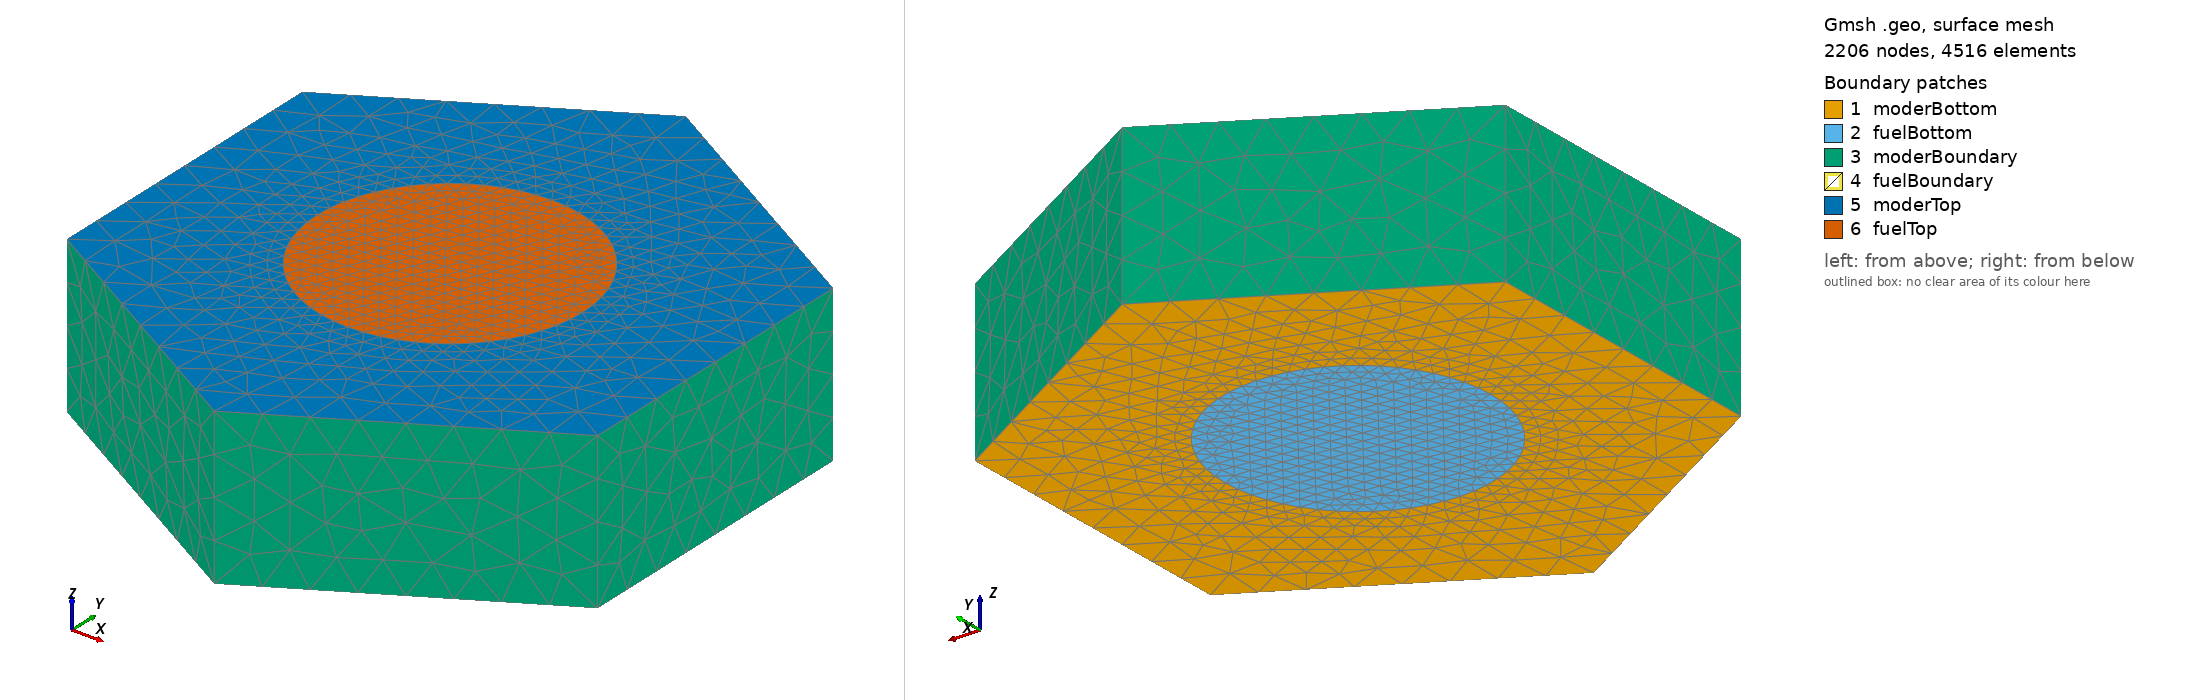

Gmsh geometry script, surface-meshed: 2206 nodes, 4516 surface elements. Boundary patches (legend numbers): 1 moderBottom, 2 fuelBottom, 3 moderBoundary, 4 fuelBoundary, 5 moderTop, 6 fuelTop. Left view from above one corner, right view from below the opposite corner. Legend entries are the model's physical surfaces. The drawing asked Gmsh for element sizes between 1% and 20% of the model's largest extent; the script's own settings can give other sizes.

=== unitCellTiny.geo (drawn) ===
// units are centimeters
pitch = 34.0;
saltFrac = 0.225;
channelRadius = (pitch^2 * 3.0^0.5 / 2.0 / Pi * saltFrac)^0.5;
y1 = pitch / (2 * 3.0^0.5);
y2 = ((pitch/2.0)^2 + pitch^2 /12.0 )^0.5;

lc = 1.0;
c= 2.5; //factor to coarsen outer edges by

// the hexagon
Point(1) = {pitch/2.0, y1, 0.0, c*lc};
Point(2) = {0.0, y2, 0.0, c*lc};
Point(3) = {-pitch/2.0, y1, 0.0, c*lc};
Point(4) = {-pitch/2.0, -y1, 0.0, c*lc};
Point(5) = {0.0, -y2, 0.0, c*lc};
Point(6) = {pitch/2.0, -y1, 0.0, c*lc};
Line(2) = {6, 1};
Line(3) = {1, 2};
Line(4) = {2, 3};
Line(5) = {3, 4};
Line(6) = {4, 5};
Line(7) = {5, 6};
Line Loop(10) = {2, 3, 4, 5, 6, 7};

// the channel
Point(7) = {0,0,0,lc}; //origin
Point(8) = {channelRadius, 0,0,lc};
Point(9) = {0, channelRadius, 0, lc};
Point(10) = {-channelRadius, 0, 0, lc};
Point(11) = {0, -channelRadius, 0, lc};
Circle(20) = {8, 7, 9};
Circle(21) = {9, 7, 10};
Circle(22) = {10, 7, 11};
Circle(23) = {11, 7, 8};

Line Loop(9) = {20, 21, 22, 23};
Plane Surface(11) = {10, -9}; //in hex but not circle
Plane Surface(12) = {9}; //in circle

moderExtrude[] = Extrude{0.0, 0.0, 10.0}{Surface{11};};
fuelExtrude[] = Extrude{0.0, 0.0, 10.0}{Surface{12};};

Physical Volume ("moder") = { moderExtrude[1] };
Physical Volume ("fuel")  = { fuelExtrude[1]  };

Physical Surface("fuelBottom")  = {12}; 
Physical Surface("moderBottom") ={11};
Physical Surface("fuelTop") = fuelExtrude[0];
Physical Surface("moderTop") = moderExtrude[0];
Physical Surface("fuelBoundary") = fuelExtrude[{2:5}];
Physical Surface("moderBoundary") = moderExtrude[{2:7}];
